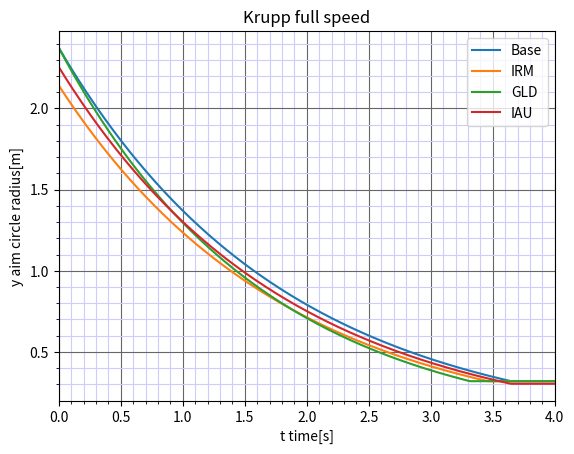

Write Python code to recreate this figure.
import matplotlib.pyplot as plt
import numpy as np

path = 'C:\\Users\\<user>\\Documents\\Aimtime tings'

t = np.linspace(0, 7, 500)

ticks = np.arange(0,101, 5)

BC_acc = 0.32
BC_speed = 35
BC_coeff = 0.21
BC_aim_time = 1.82

vstabs_coeff = 0.8
irm_coeff = 0.9
iau_coeff = 0.95
gld_coeff = 0.909


def aimfunc(bloom=1, aimTime=3, accuracy=0.3):
    arr = bloom * np.exp(-t/aimTime)
    result = np.maximum(arr, accuracy)
    return result

def bloomFunc(accuracy=0.3, speed=65, coeff=0.3):
    return accuracy * np.sqrt(1+(speed*coeff)**2)


BC_base_bloom = bloomFunc(BC_acc, BC_speed, BC_coeff)
BC_vstabs_bloom = bloomFunc(BC_acc, BC_speed, vstabs_coeff*BC_coeff)
BC_irm_bloom = bloomFunc(BC_acc, BC_speed, irm_coeff*BC_coeff)
BC_gld_bloom = bloomFunc(BC_acc, BC_speed, BC_coeff)
BC_iau_bloom = bloomFunc(iau_coeff*BC_acc, BC_speed, BC_coeff)


fig, ax = plt.subplots()

ax.plot(t, aimfunc(BC_base_bloom, BC_aim_time, BC_acc), label='Base', linewidth=1.5)
#ax.plot(t, aimfunc(BC_vstabs_bloom, BC_aim_time, BC_acc), label='VS', linewidth=2.5)
ax.plot(t, aimfunc(BC_irm_bloom, BC_aim_time, BC_acc), label='IRM', linewidth=1.5)
ax.plot(t, aimfunc(BC_gld_bloom, gld_coeff*BC_aim_time, BC_acc), label='GLD', linewidth=1.5)
ax.plot(t, aimfunc(BC_iau_bloom, BC_aim_time, iau_coeff*BC_acc), label='IAU', linewidth=1.5)

ax.set_xlim([0, 4])
#ax.set_ylim([0.3, 0.5])
ax.set_xlabel('t time[s]')
ax.set_ylabel('y aim circle radius[m]')
ax.set_title('Krupp full speed')
ax.grid(which='major', color='#666666', linestyle='-')
ax.grid(which='minor', color='#ccccff', linestyle='-')
plt.minorticks_on()
ax.legend()

plt.show()
#plt.savefig('smol.png', dpi=600, format='png')





